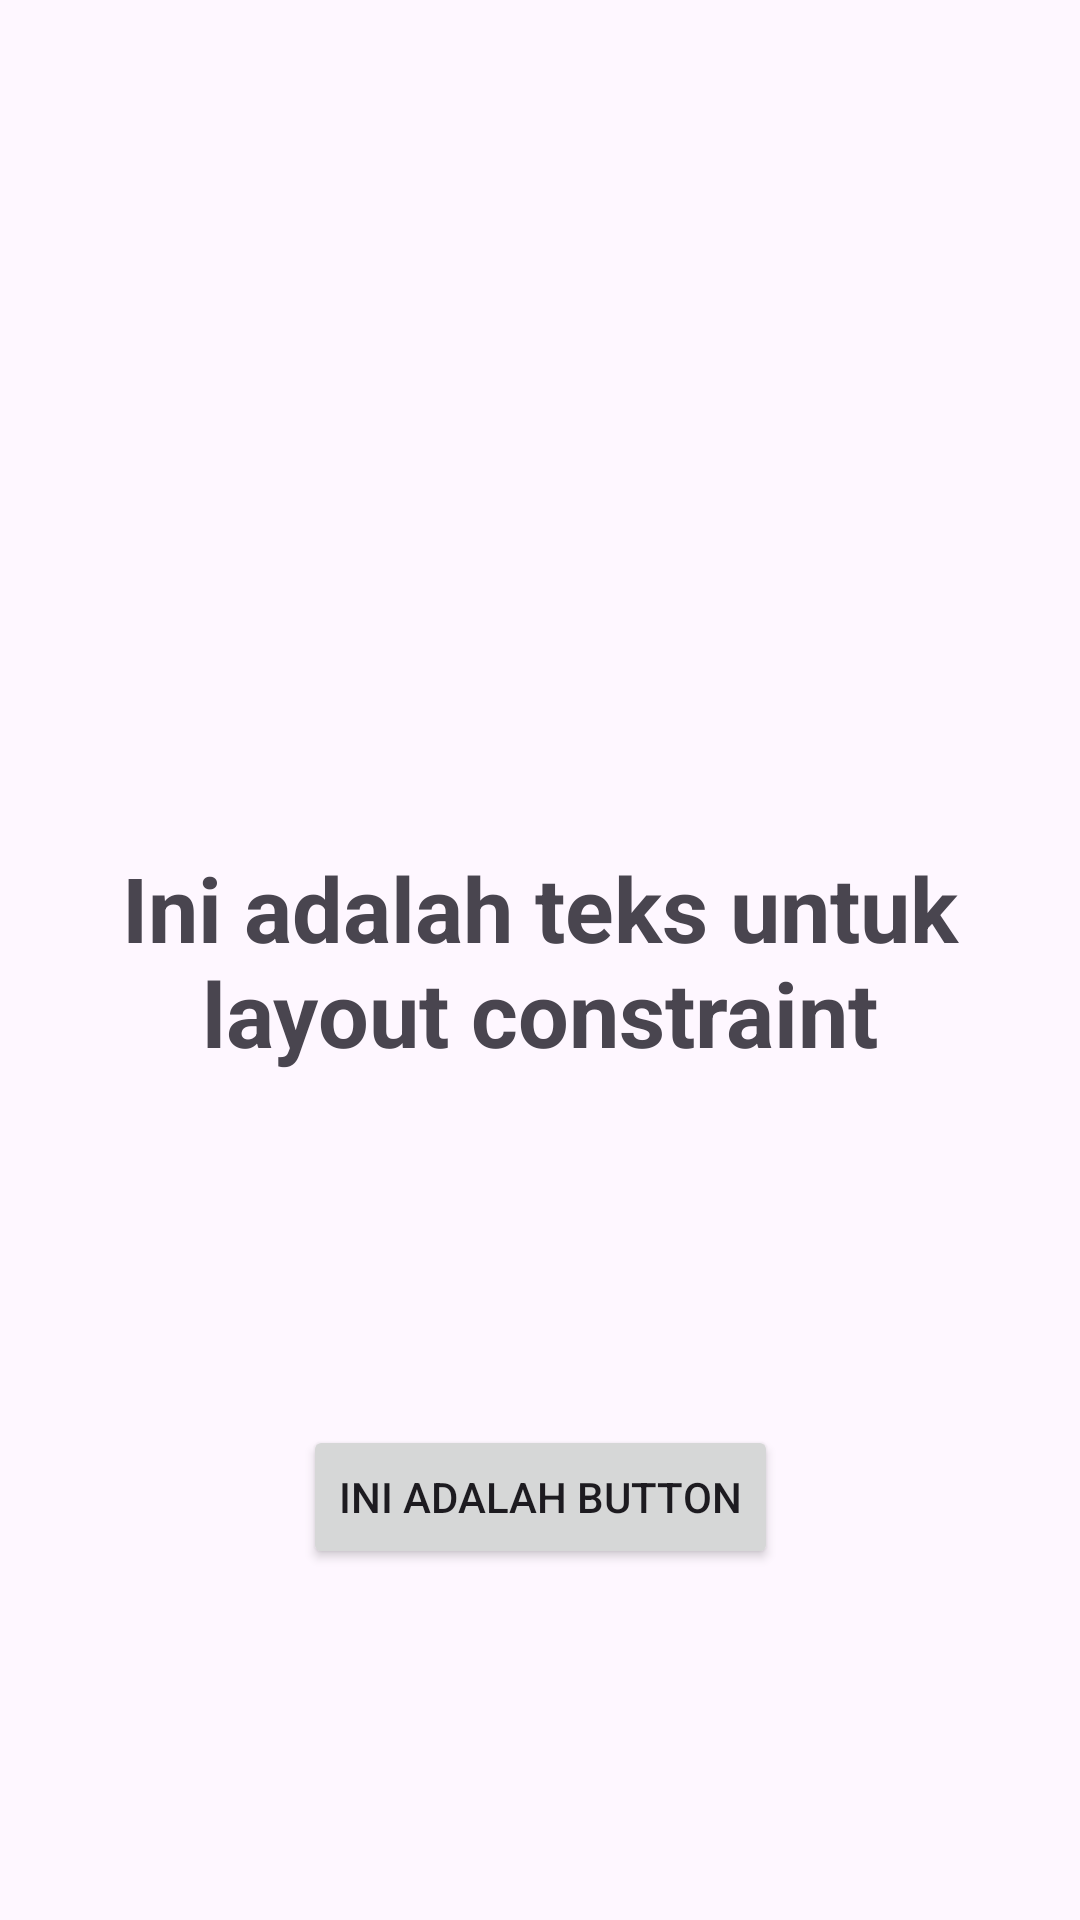

Layout XML and referenced resources for this Android screen:
<!-- AndroidManifest.xml: application theme Theme.Tugas3Layout_KardikoAnando_MI2A -->
<!-- res/layout/activity_main4.xml -->
<?xml version="1.0" encoding="utf-8"?>
<androidx.constraintlayout.widget.ConstraintLayout xmlns:android="http://schemas.android.com/apk/res/android"
    xmlns:app="http://schemas.android.com/apk/res-auto"
    xmlns:tools="http://schemas.android.com/tools"
    android:id="@+id/main"
    android:layout_width="match_parent"
    android:layout_height="match_parent"
    tools:context=".MainActivity4">

    <TextView
        android:id="@+id/textView"
        android:layout_width="wrap_content"
        android:layout_height="wrap_content"
        android:text="Ini adalah teks untuk layout constraint"
        android:textAlignment="center"
        android:textSize="30dp"
        android:textStyle="bold"
        app:layout_constraintBottom_toBottomOf="parent"
        app:layout_constraintEnd_toEndOf="parent"
        app:layout_constraintStart_toStartOf="parent"
        app:layout_constraintTop_toTopOf="parent"/>

    <Button
        android:layout_width="wrap_content"
        android:layout_height="wrap_content"
        android:id="@+id/button"
        android:text="Ini adalah button"
        app:layout_constraintBottom_toBottomOf="parent"
        app:layout_constraintEnd_toEndOf="parent"
        app:layout_constraintStart_toStartOf="parent"
        app:layout_constraintTop_toBottomOf="@+id/textView"/>

</androidx.constraintlayout.widget.ConstraintLayout>
<!-- resources referenced by this layout -->
<resources>
  <style name="Theme.Tugas3Layout_KardikoAnando_MI2A" parent="Base.Theme.Tugas3Layout_KardikoAnando_MI2A" />
  <style name="Base.Theme.Tugas3Layout_KardikoAnando_MI2A" parent="Theme.Material3.DayNight.NoActionBar">
          
          
      </style>
</resources>
